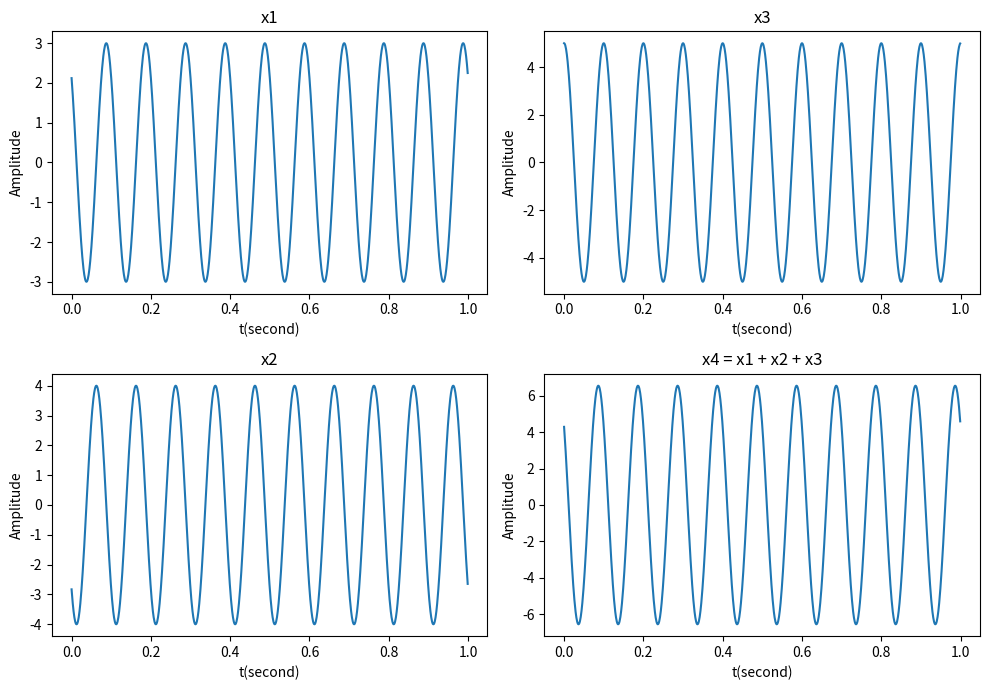

Source code (Python):
#第一批 第二題
import matplotlib.pyplot as plt
import numpy as np

t = np.linspace(0,1,1000,endpoint=False)
x1 = 3 * np.cos(2 * np.pi * 10 * t + np.pi/4)     #原始訊號 x1
x2 = 4 * np.cos(2 * np.pi * 10 * t + 3 * np.pi/4)  #原始訊號 x2
x3 = 5 * np.cos(2 * np.pi * 10 * t )          #原始訊號 x3
x4 = x1 + x2 + x3                      #訊號   x4=x1+x2+x3

f, ax = plt.subplots(2,2,figsize=(10,7)) #,sharey="row",sharex="col"

ax[0,0].plot(t,x1)         #圖一 左上
ax[0,0].set_title("x1")     
ax[0,0].set_xlabel("t(second)")
ax[0,0].set_ylabel("Amplitude")
 
ax[0,1].plot(t,x3)         #圖二 右上
ax[0,1].set_title("x3")
ax[0,1].set_xlabel("t(second)")
ax[0,1].set_ylabel("Amplitude")

ax[1,0].plot(t,x2)         #圖三 左下
ax[1,0].set_title("x2")
ax[1,0].set_xlabel("t(second)")
ax[1,0].set_ylabel("Amplitude")

ax[1,1].plot(t,x4)         #圖四 右下
ax[1,1].set_title("x4 = x1 + x2 + x3")
ax[1,1].set_xlabel("t(second)")
ax[1,1].set_ylabel("Amplitude")


x_1 = complex(3 * np.cos(np.pi/4)  ,3 * np.sin(np.pi/4))     # x1 = 3cosπ/4 + 3sinπ/4
x_2 = complex(4 * np.cos(3*np.pi/4) ,3 * np.sin(3*np.pi/4))    # x2 = 4cos3π/4 + 4sin3π/4
x_3 = complex(5 * np.cos(0)  ,5 * np.sin(0) )          # x3 = 5cos0 + 5sin0
x_4 = x_1 + x_2 + x_3                        

A = abs(x_4)            #  x4絕對值=A
x4_angle = np.angle(x_4)      # x4的角度
phi = x4_angle * 3.14 / 180   #  x4的角度*π/180 = Φ 

print("f=10HZ")          #同原始訊號的頻率 2πft 所以f=20/2=10
print("A=",A)           #印出 A
print("Φ=",phi)         #印出 Φ
print("|X4|=",x_4)        #印出 |X4|

plt.tight_layout()  #讓圖自動分開 不然X3、X4的標題會跟X1、X2的X軸座標擠在一起 
plt.show()   #把圖顯示出來都是加在最後一行 一定要加